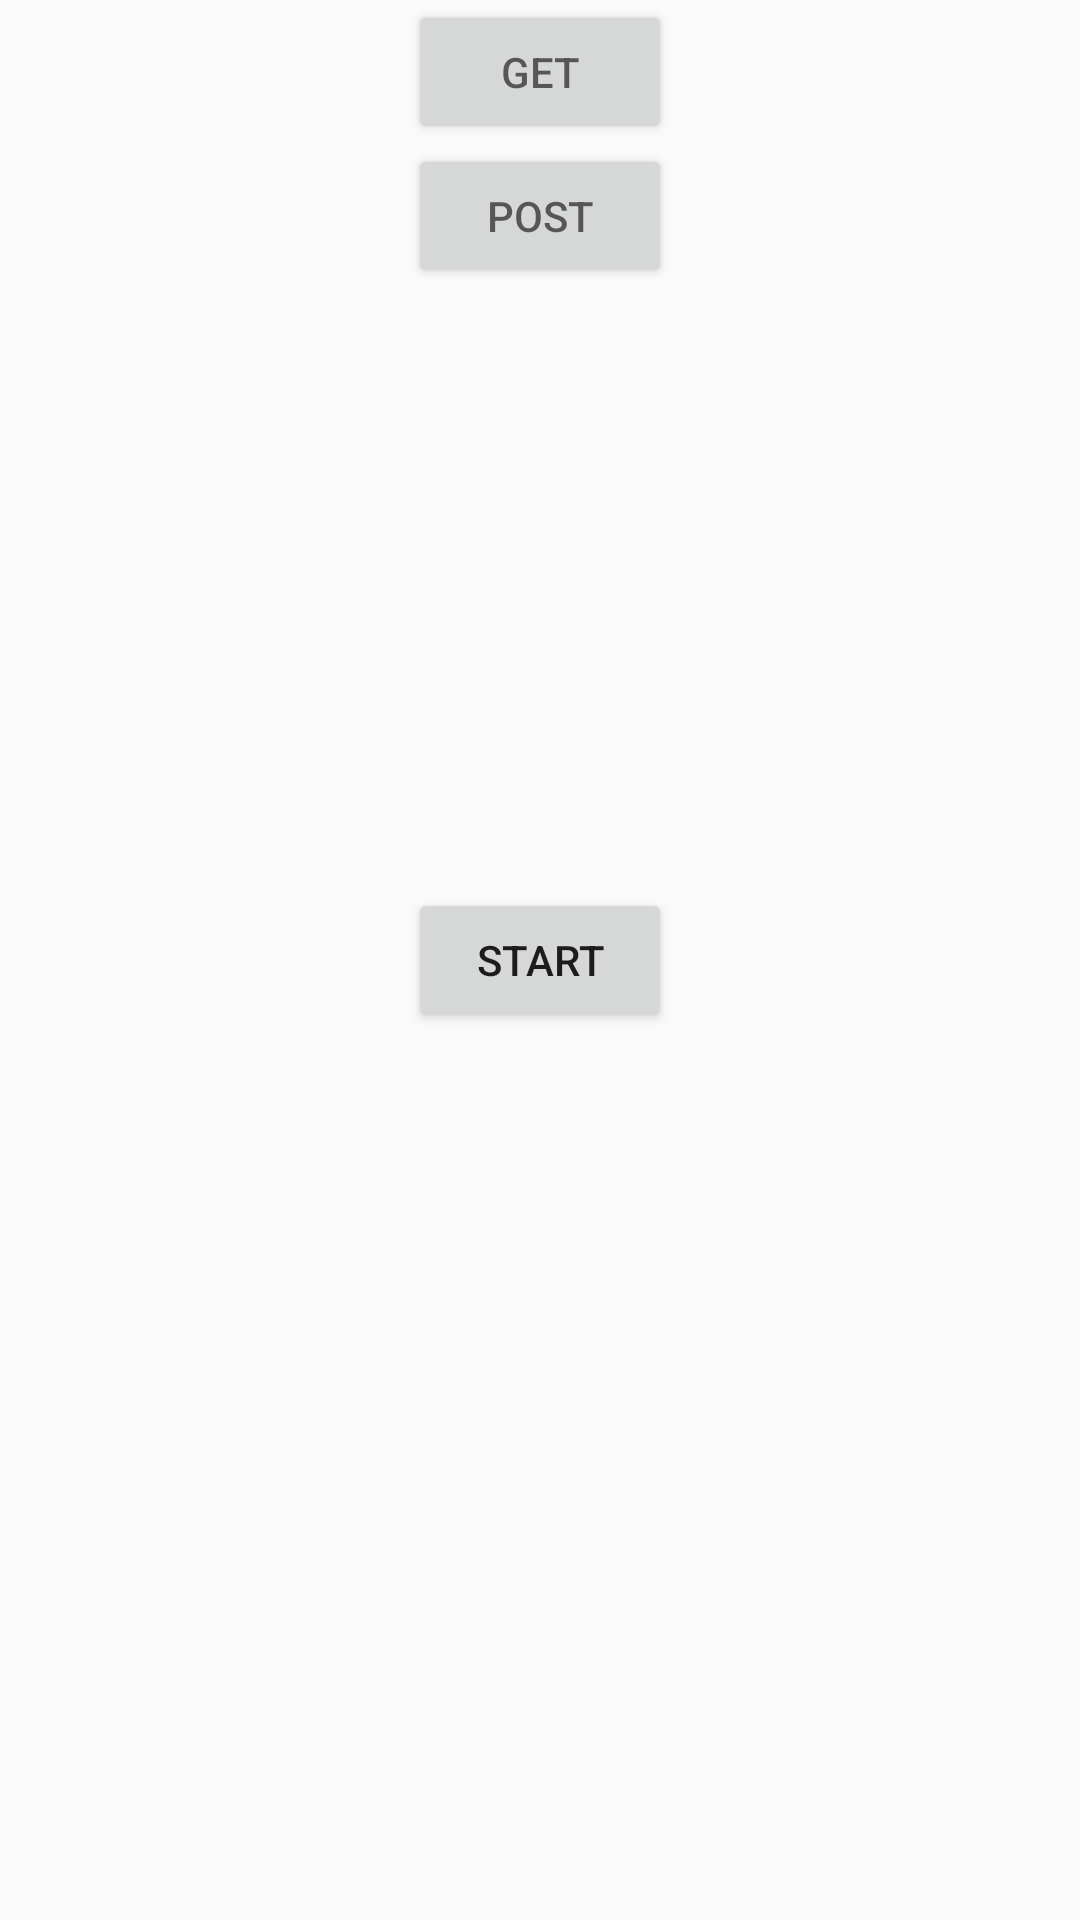

The Android layout XML behind this screen, and the referenced resources:
<!-- AndroidManifest.xml: application theme AppTheme -->
<!-- res/layout/activty_swimmer.xml -->
<?xml version="1.0" encoding="utf-8"?>
<RelativeLayout xmlns:android="http://schemas.android.com/apk/res/android"
    xmlns:tools="http://schemas.android.com/tools"
    android:layout_width="match_parent"
    android:layout_height="match_parent"
    android:orientation="vertical">

    <Button
        android:id="@+id/get_button"
        android:hint="GET"
        android:layout_width="wrap_content"
        android:layout_height="wrap_content"
        android:layout_centerHorizontal="true" />

    <Button
        android:id="@+id/post_button"
        android:hint="POST"
        android:layout_width="wrap_content"
        android:layout_height="wrap_content"
        android:layout_below="@+id/get_button"
        android:layout_centerHorizontal="true" />

    <Button
        android:id="@+id/stop_button"
        android:layout_width="wrap_content"
        android:layout_height="wrap_content"
        android:layout_centerInParent="true"
        android:text="Stop"
        android:visibility="gone" />

    <Button
        android:id="@+id/start_button"
        android:layout_width="wrap_content"
        android:layout_height="wrap_content"
        android:layout_centerInParent="true"
        android:text="Start" />

    <Button
        android:id="@+id/report_button"
        android:layout_width="wrap_content"
        android:layout_height="wrap_content"
        android:layout_below="@id/start_button"
        android:layout_centerHorizontal="true"
        android:text="Report"
        android:visibility="gone" />

    <ScrollView
        android:layout_width="match_parent"
        android:layout_height="wrap_content"
        android:layout_below="@+id/report_button">

        <TextView
            android:id="@+id/traceback"
            android:layout_width="match_parent"
            android:layout_height="wrap_content" />
    </ScrollView>

</RelativeLayout>
<!-- resources referenced by this layout -->
<resources>
  <style name="AppTheme" parent="Theme.AppCompat.Light.DarkActionBar">
          
          <item name="colorPrimary">@color/colorPrimary</item>
          <item name="colorPrimaryDark">@color/colorPrimaryDark</item>
          <item name="colorAccent">@color/colorAccent</item>
      </style>
  <color name="colorPrimary">#3F51B5</color>
  <color name="colorPrimaryDark">#303F9F</color>
  <color name="colorAccent">#FF4081</color>
</resources>
